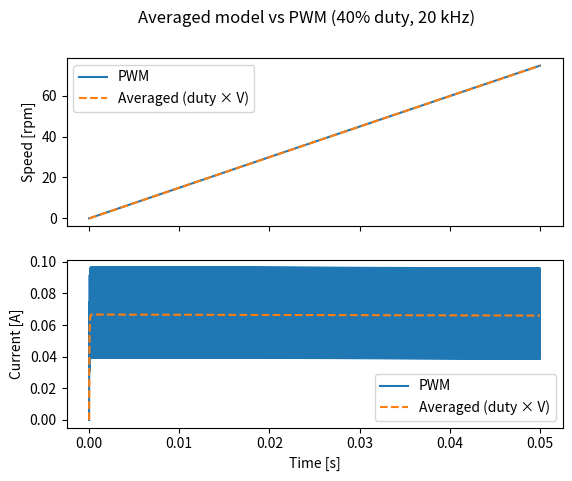

Source code (Python): (Note: this script raises an exception after producing the figure.)
import os
import numpy as np
import matplotlib.pyplot as plt
from scipy.integrate import solve_ivp

# Motor + wheel parameters (SI units), same as step3_pwm_drive.py
R  = 30        # armature resistance [Ohm]
L  = 1e-3      # armature inductance [H]
Kt = 0.0025    # torque constant [N·m/A]
Ke = 0.0025    # back-EMF constant [V·s/rad]
J  = 1.06e-6   # rotor + flywheel inertia [kg·m²]
b  = 1e-8      # viscous friction [N·m·s/rad]
V  = 5.0       # supply voltage [V]
f_pwm = 20e3          # switching frequency [Hz]
T_pwm = 1 / f_pwm     # period [s] = 50 µs
duty = 0.4            # duty cycle (0 to 1)
t_end = 0.05          # simulated time [s]

def v_pwm(t):
    # on for the first 'duty' fraction of each period, off for the rest
    return V if (t % T_pwm) < duty * T_pwm else 0.0

def v_avg(t):
    # averaged model: constant voltage equal to the PWM mean
    return duty * V

def make_dynamics(v_func):
    def motor_dynamics(t, x):
        i, omega = x
        di_dt = (v_func(t) - R*i - Ke*omega) / L   # electrical equation
        domega_dt = (Kt*i - b*omega) / J           # mechanical equation (no load torque)
        return [di_dt, domega_dt]
    return motor_dynamics

# Same solver settings for both runs so the comparison is fair
sol_pwm = solve_ivp(make_dynamics(v_pwm), (0, t_end), [0, 0], max_step=1e-6)
sol_avg = solve_ivp(make_dynamics(v_avg), (0, t_end), [0, 0], max_step=1e-6)

rpm_pwm = sol_pwm.y[1] * 60 / (2*np.pi)
rpm_avg = sol_avg.y[1] * 60 / (2*np.pi)

end_pwm = rpm_pwm[-1]
end_avg = rpm_avg[-1]
diff_pct = (end_pwm - end_avg) / end_avg * 100
print(f"Speed at t = {t_end} s, PWM model:      {end_pwm:.3f} rpm")
print(f"Speed at t = {t_end} s, averaged model: {end_avg:.3f} rpm")
print(f"Difference (PWM vs averaged):         {diff_pct:+.3f} %")

fig, (ax1, ax2) = plt.subplots(2, 1, sharex=True)
ax1.plot(sol_pwm.t, rpm_pwm, label="PWM")
ax1.plot(sol_avg.t, rpm_avg, "--", label="Averaged (duty × V)")
ax1.set_ylabel("Speed [rpm]")
ax1.legend()
ax2.plot(sol_pwm.t, sol_pwm.y[0], label="PWM")
ax2.plot(sol_avg.t, sol_avg.y[0], "--", label="Averaged (duty × V)")
ax2.set_ylabel("Current [A]")
ax2.set_xlabel("Time [s]")
ax2.legend()
fig.suptitle(f"Averaged model vs PWM ({duty*100:.0f}% duty, {f_pwm/1e3:.0f} kHz)")

fig_dir = os.path.join(os.path.dirname(os.path.abspath(__file__)), "..", "figures")
fig.savefig(os.path.join(fig_dir, "step3b_average_vs_pwm.png"), dpi=150)
plt.show()
